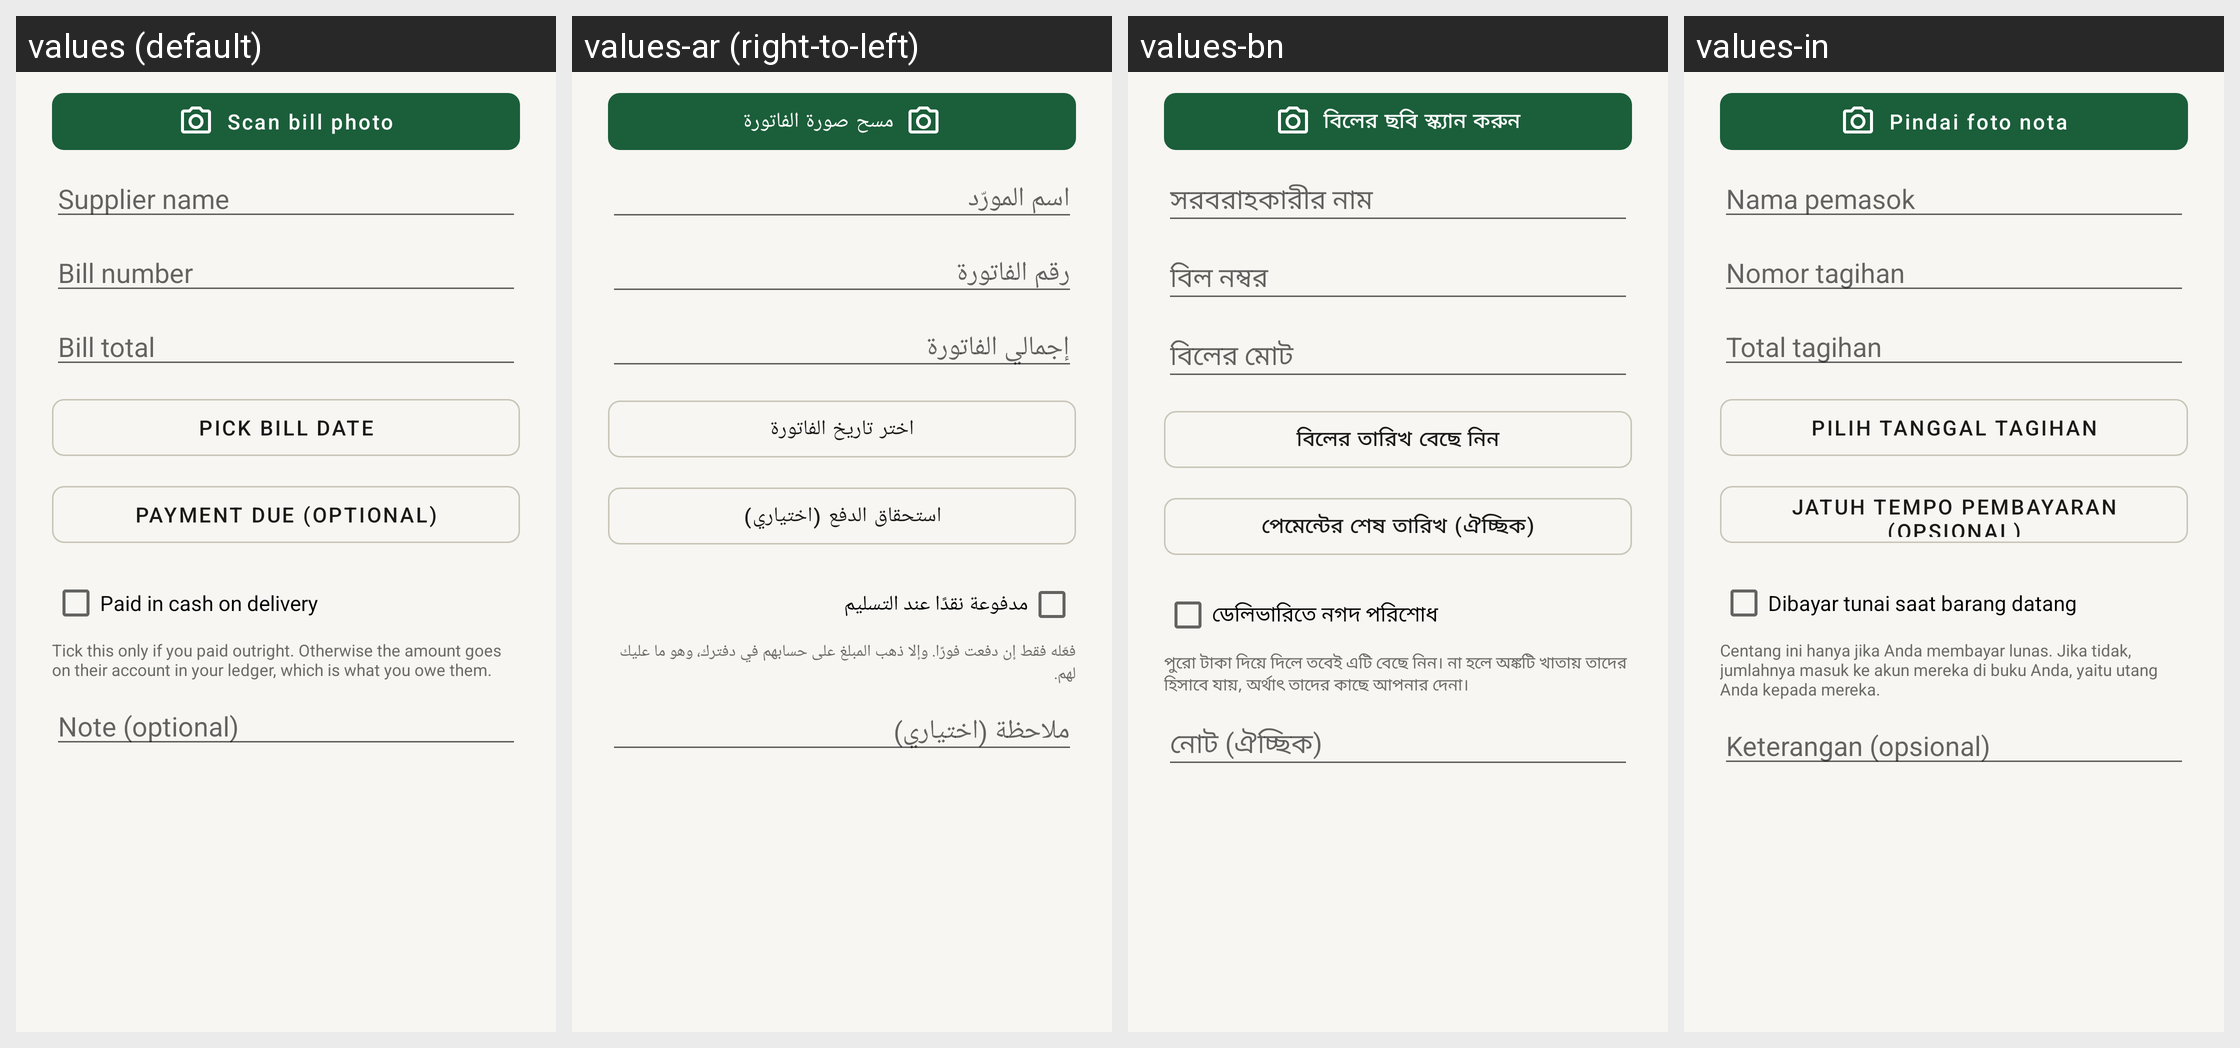

For this localized Android screen grid, give each drawn string resource with its value in every locale shown.
Android screen res/layout/dialog_add_bill.xml rendered under 4 locales, left to right: values (default), values-ar (right-to-left), values-bn, values-in. Device: Nexus 5 (rendered at 1080×1920; each locale shown at half size, 540×960, under a caption strip naming it); theme Theme.RoshanKhata.
Other locales in the repository, not shown: values-fa, values-hi, values-sd, values-ur.
Strings drawn on this screen, with the default value and each locale's value (text and hints the layout hard-codes, and strings that could not be matched under every locale, appear in the picture but are not listed):

bill_scan
  values: Scan bill photo
  values-ar: مسح صورة الفاتورة
  values-bn: বিলের ছবি স্ক্যান করুন
  values-in: Pindai foto nota

bill_supplier_hint
  values: Supplier name
  values-ar: اسم المورّد
  values-bn: সরবরাহকারীর নাম
  values-in: Nama pemasok

bill_number_hint
  values: Bill number
  values-ar: رقم الفاتورة
  values-bn: বিল নম্বর
  values-in: Nomor tagihan

bill_total_hint
  values: Bill total
  values-ar: إجمالي الفاتورة
  values-bn: বিলের মোট
  values-in: Total tagihan

pick_bill_date
  values: Pick bill date
  values-ar: اختر تاريخ الفاتورة
  values-bn: বিলের তারিখ বেছে নিন
  values-in: Pilih tanggal tagihan

bill_due_date
  values: Payment due (optional)
  values-ar: استحقاق الدفع (اختياري)
  values-bn: পেমেন্টের শেষ তারিখ (ঐচ্ছিক)
  values-in: Jatuh tempo pembayaran (opsional)

bill_paid_cash
  values: Paid in cash on delivery
  values-ar: مدفوعة نقدًا عند التسليم
  values-bn: ডেলিভারিতে নগদ পরিশোধ
  values-in: Dibayar tunai saat barang datang

bill_paid_cash_help
  values: Tick this only if you paid outright. Otherwise the amount goes on their account in your ledger, which is what you owe them.
  values-ar: فعّله فقط إن دفعت فورًا. وإلا ذهب المبلغ على حسابهم في دفترك، وهو ما عليك لهم.
  values-bn: পুরো টাকা দিয়ে দিলে তবেই এটি বেছে নিন। না হলে অঙ্কটি খাতায় তাদের হিসাবে যায়, অর্থাৎ তাদের কাছে আপনার দেনা।
  values-in: Centang ini hanya jika Anda membayar lunas. Jika tidak, jumlahnya masuk ke akun mereka di buku Anda, yaitu utang Anda kepada mereka.

note_optional
  values: Note (optional)
  values-ar: ملاحظة (اختياري)
  values-bn: নোট (ঐচ্ছিক)
  values-in: Keterangan (opsional)
